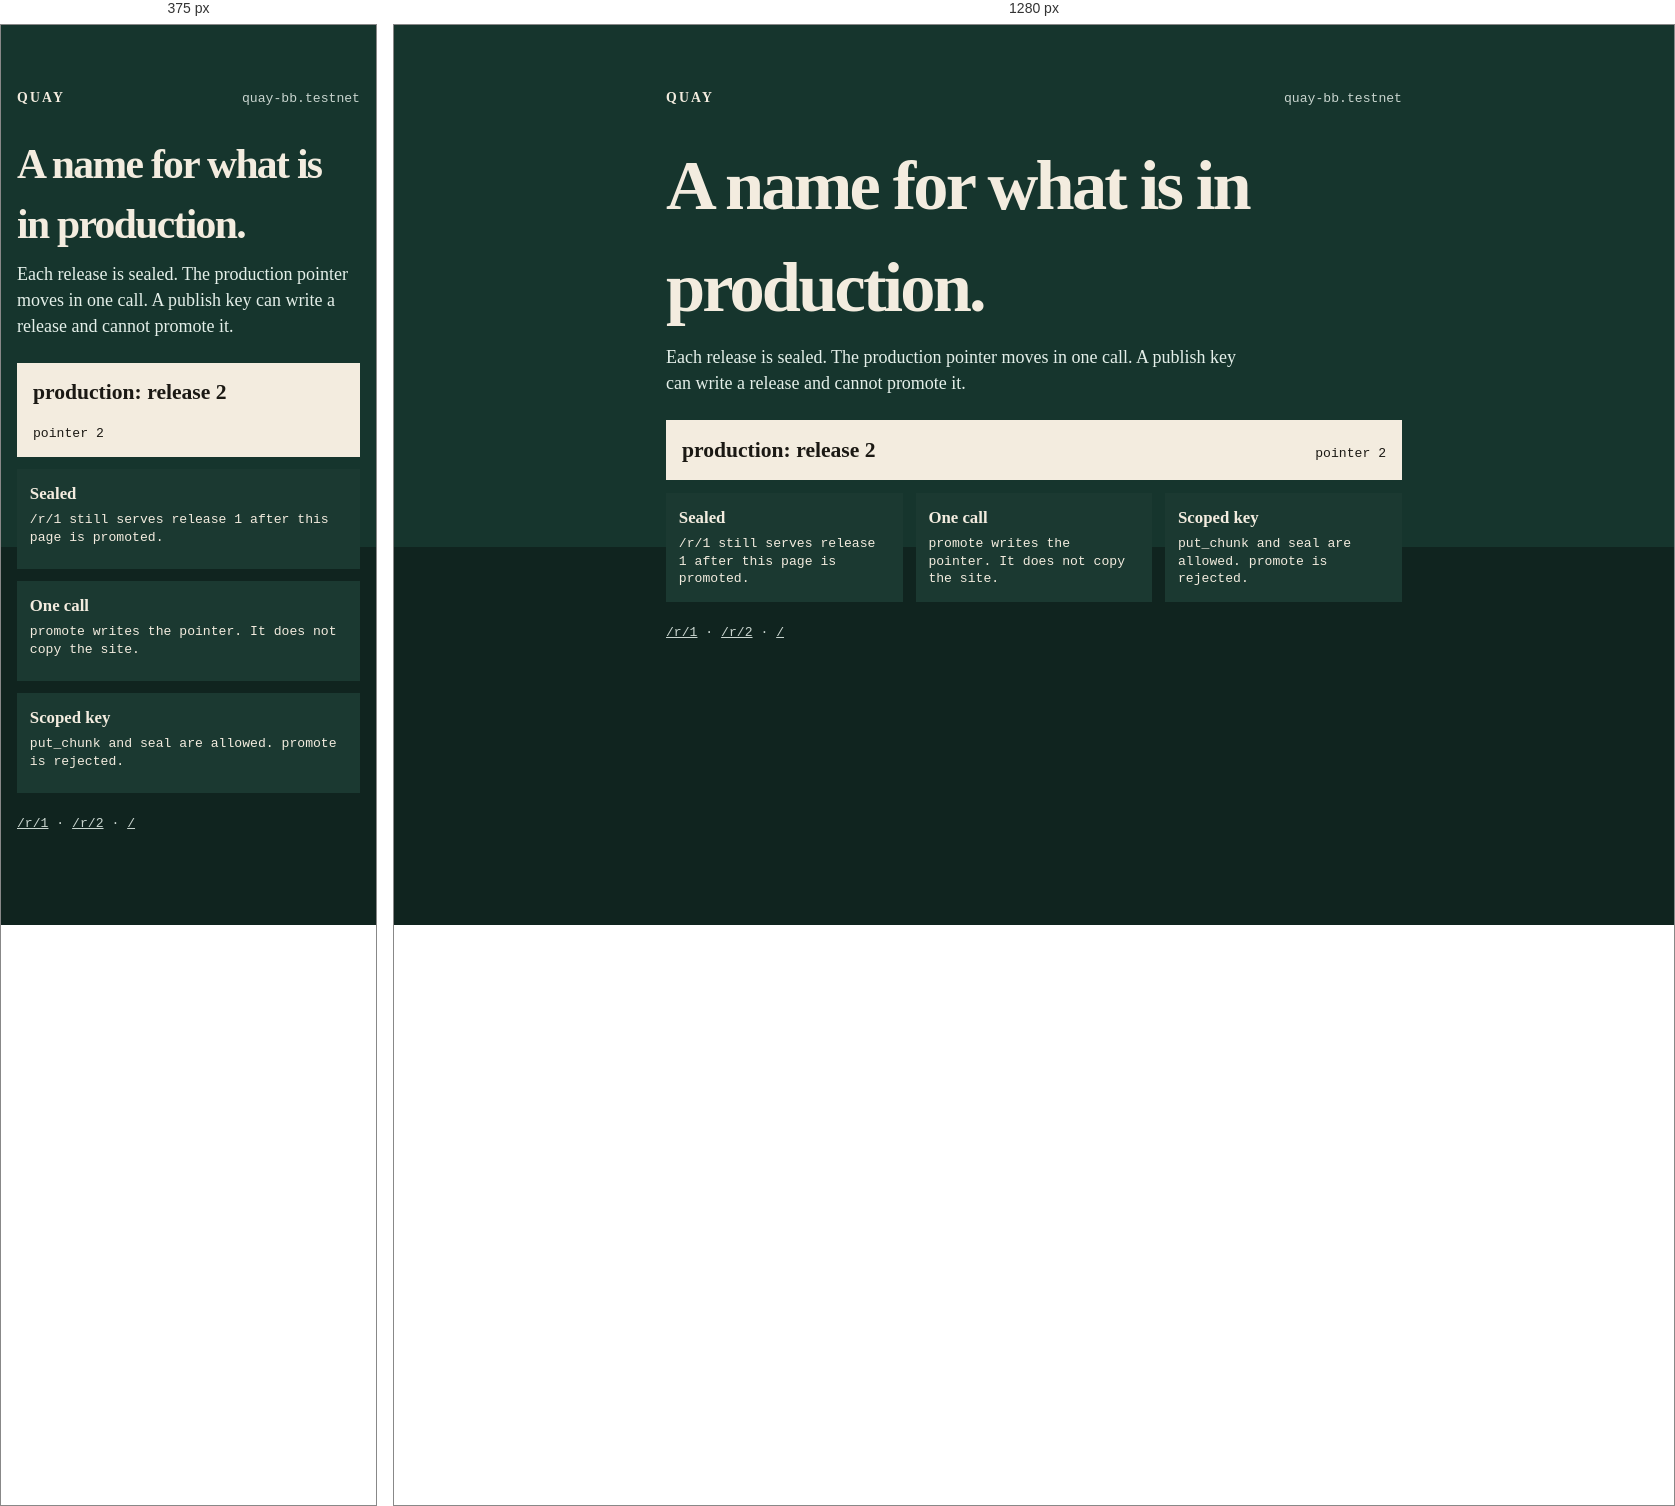
Rendered at 375 px and 1280 px, left to right.

<!-- file: index.html -->
<!doctype html>
<html lang="en">
<head>
  <meta charset="utf-8">
  <meta name="viewport" content="width=device-width, initial-scale=1">
  <title>Quay</title>
  <meta name="quay-release" content="2">
  <style>
    :root { color-scheme: dark; }
    * { box-sizing: border-box; }
    body {
      margin: 0;
      min-height: 100vh;
      background:
        linear-gradient(#16352d, #16352d) 0 0 / 100% 58% no-repeat,
        #10241f;
      color: #f3ecdf;
      font: 18px/1.45 "Iowan Old Style", Palatino, Palatino Linotype, Georgia, serif;
    }
    main { width: min(46rem, calc(100% - 2rem)); margin: 0 auto; padding: 7vh 0 3rem; }
    header { display: flex; justify-content: space-between; align-items: baseline; gap: 1rem; }
    .mark { font-weight: 600; letter-spacing: 0.16em; font-size: 0.86rem; }
    .net { font: 0.82rem/1.3 ui-monospace, "SFMono-Regular", Menlo, Consolas, monospace; color: #c9d5cf; }
    h1 { margin: 1.6rem 0 0.4rem; font-size: clamp(2.6rem, 7vw, 4.4rem); font-weight: 600; letter-spacing: -0.04em; }
    .lead { max-width: 36rem; margin: 0; color: #e4efe9; }
    .lamp {
      margin: 1.5rem 0 0;
      padding: 0.9rem 1rem;
      background: #f3ecdf;
      color: #1b1914;
      display: flex;
      justify-content: space-between;
      gap: 1rem;
      align-items: baseline;
    }
    .lamp strong { font-size: 1.35rem; font-weight: 600; }
    .lamp span, .facts div, footer { font: 0.82rem/1.35 ui-monospace, "SFMono-Regular", Menlo, Consolas, monospace; }
    .facts { display: grid; grid-template-columns: repeat(3, 1fr); gap: 0.8rem; margin-top: 0.8rem; }
    .facts div { padding: 0.85rem 0.8rem; background: #1b3931; min-height: 6.2rem; }
    .facts b { display: block; margin-bottom: 0.35rem; font-family: "Iowan Old Style", Palatino, Georgia, serif; font-size: 1.05rem; font-weight: 600; }
    a { color: inherit; }
    footer { margin-top: 1.4rem; color: #c9d5cf; }
    @media (max-width: 700px) {
      .facts { grid-template-columns: 1fr; }
      .lamp { flex-direction: column; }
    }
  </style>
</head>
<body>
  <main>
    <header>
      <div class="mark">QUAY</div>
      <div class="net">quay-bb.testnet</div>
    </header>
    <h1>A name for what is in production.</h1>
    <p class="lead">Each release is sealed. The production pointer moves in one call. A publish key can write a release and cannot promote it.</p>
    <p class="lamp"><strong>production: release 2</strong><span>pointer <span id="pointer">2</span></span></p>
    <section class="facts">
      <div><b>Sealed</b> /r/1 still serves release 1 after this page is promoted.</div>
      <div><b>One call</b> promote writes the pointer. It does not copy the site.</div>
      <div><b>Scoped key</b> put_chunk and seal are allowed. promote is rejected.</div>
    </section>
    <footer>
      <a href="/r/1">/r/1</a> · <a href="/r/2">/r/2</a> · <a href="/">/</a>
    </footer>
  </main>
  <script>
    const args = btoa(JSON.stringify({}));
    fetch("https://rpc.testnet.near.org", {
      method: "POST",
      headers: { "content-type": "application/json" },
      body: JSON.stringify({
        jsonrpc: "2.0",
        id: "quay",
        method: "query",
        params: {
          request_type: "call_function",
          finality: "final",
          account_id: "quay-bb.testnet",
          method_name: "get_production",
          args_base64: args
        }
      })
    }).then((res) => res.json()).then((body) => {
      const raw = body && body.result && body.result.result;
      if (!raw) return;
      const text = new TextDecoder().decode(Uint8Array.from(raw));
      const value = JSON.parse(text);
      if (value) document.getElementById("pointer").textContent = value;
    }).catch(() => {});
  </script>
</body>
</html>